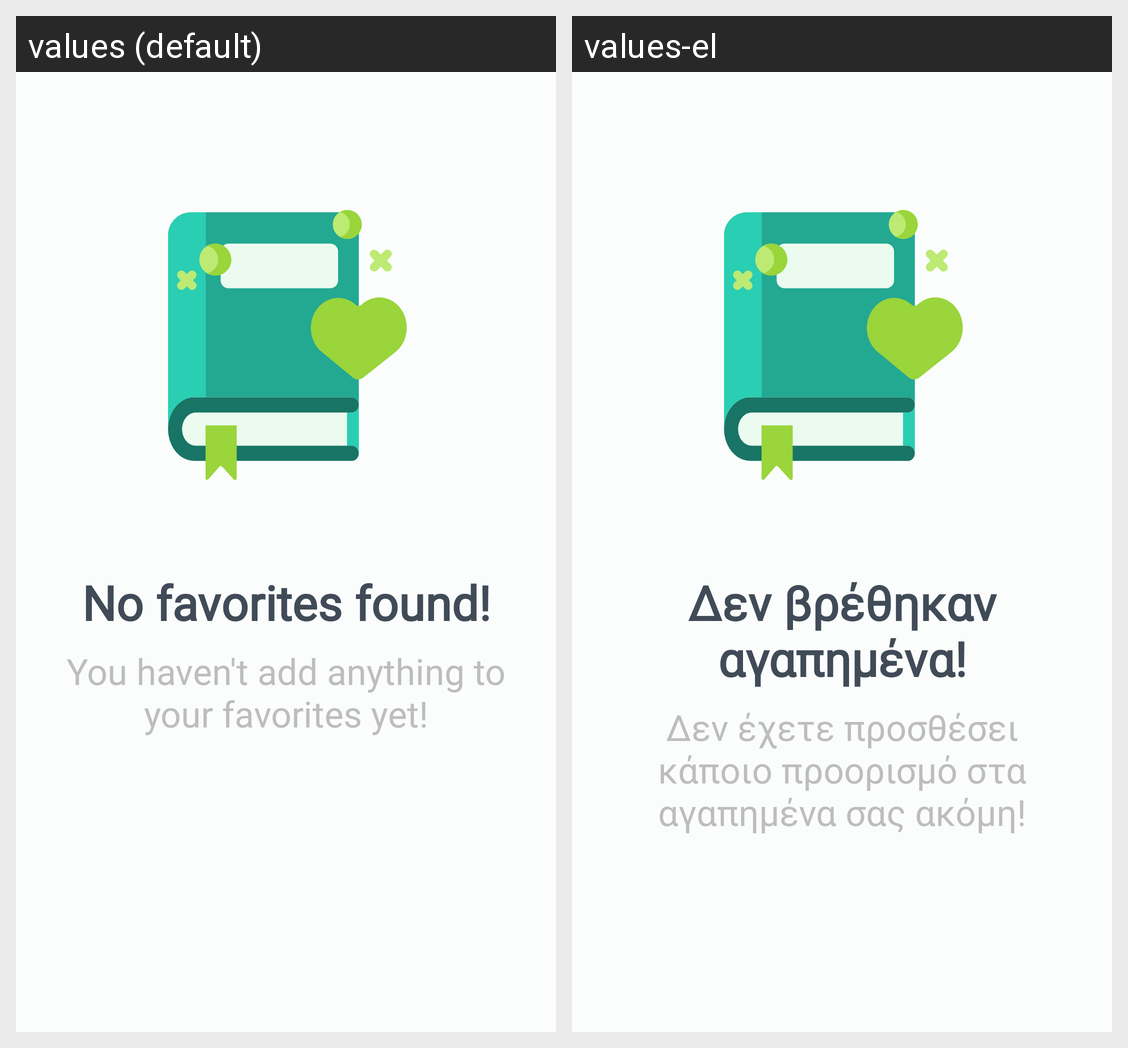

Strings drawn on this Android screen and how each of the app's shown locales translates them:
Android screen res/layout/layout_empty_state_favourites.xml rendered under 2 locales, left to right: values (default), values-el. Device: Nexus 5 (rendered at 1080×1920; each locale shown at half size, 540×960, under a caption strip naming it); theme Theme.CyprusTraveler.
Strings drawn on this screen, with the default value and each locale's value (text and hints the layout hard-codes, and strings that could not be matched under every locale, appear in the picture but are not listed):

txt_no_favorites
  values: No favorites found!
  values-el: Δεν βρέθηκαν αγαπημένα!

txt_no_favorites_2
  values: You haven't add anything to your favorites yet!
  values-el: Δεν έχετε προσθέσει κάποιο προορισμό στα αγαπημένα σας ακόμη!
